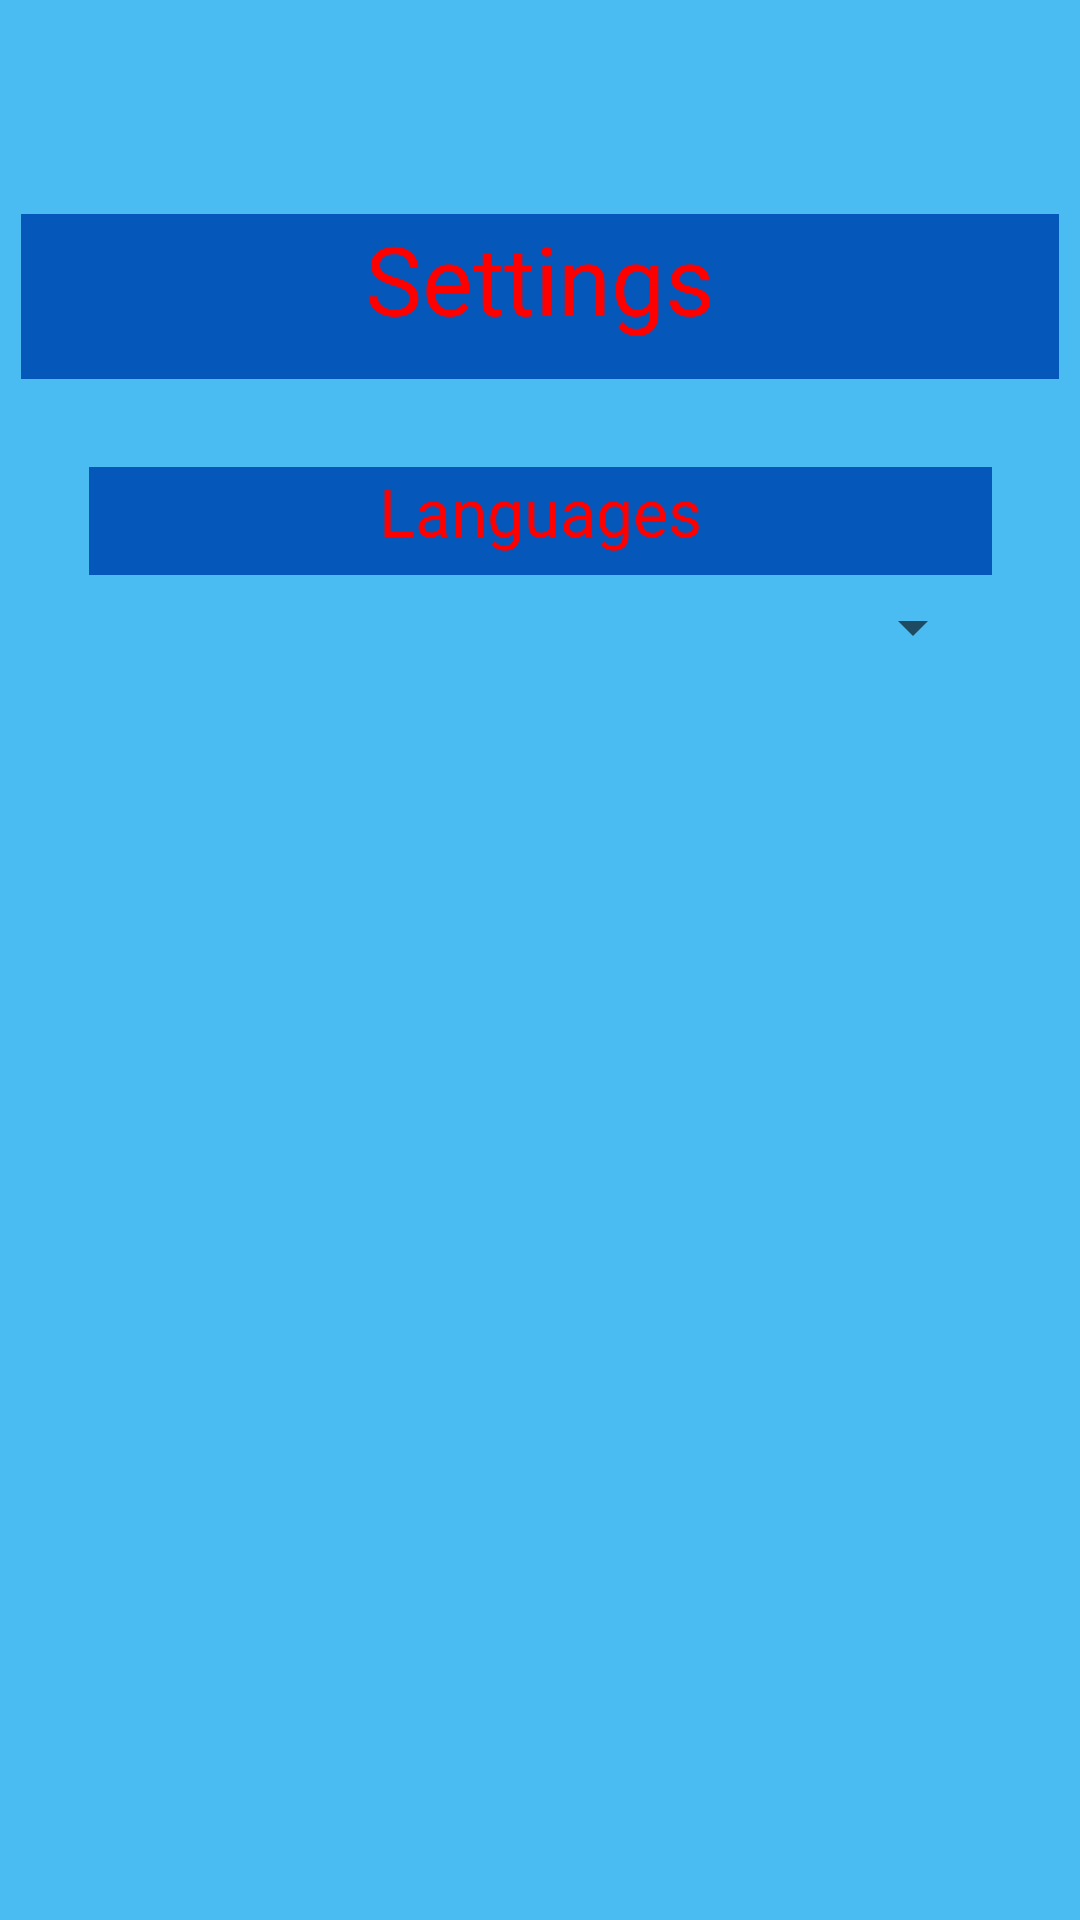

Write the Android layout XML for this screen, with the resource values it uses.
<!-- AndroidManifest.xml: application theme Theme.FinalARApp -->
<!-- res/layout/activity_settings_page.xml -->
<?xml version="1.0" encoding="utf-8"?>
<androidx.constraintlayout.widget.ConstraintLayout xmlns:android="http://schemas.android.com/apk/res/android"
    xmlns:app="http://schemas.android.com/apk/res-auto"
    xmlns:tools="http://schemas.android.com/tools"
    android:layout_width="match_parent"
    android:layout_height="match_parent"
    android:background="#4BBCF1"
    tools:context=".SettingsPage">

    <TextView
        android:id="@+id/textView"
        android:layout_width="301dp"
        android:layout_height="36dp"
        android:background="#0657BA"
        android:gravity="center_horizontal"
        android:text="@string/language_title"
        android:textColor="#FF0000"
        android:textSize="22sp"
        app:layout_constraintBottom_toBottomOf="parent"
        app:layout_constraintEnd_toEndOf="parent"
        app:layout_constraintStart_toStartOf="parent"
        app:layout_constraintTop_toTopOf="parent"
        app:layout_constraintVertical_bias="0.258" />

    <TextView
        android:layout_width="346dp"
        android:layout_height="55dp"
        android:background="#0657BA"
        android:gravity="center_horizontal"
        android:text="@string/settings_title"
        android:textColor="#FF0000"
        android:textSize="32sp"
        android:scaleType="fitCenter"
        app:layout_constraintBottom_toBottomOf="parent"
        app:layout_constraintEnd_toEndOf="parent"
        app:layout_constraintHorizontal_bias="0.492"
        app:layout_constraintStart_toStartOf="parent"
        app:layout_constraintTop_toTopOf="parent"
        app:layout_constraintVertical_bias="0.122" />

    <ImageButton
        android:id="@+id/back_button"
        android:layout_width="50dp"
        android:layout_height="47dp"
        android:adjustViewBounds="true"
        android:background="@android:color/transparent"
        android:scaleType="fitCenter"
        app:layout_constraintBottom_toBottomOf="parent"
        app:layout_constraintEnd_toEndOf="parent"
        app:layout_constraintHorizontal_bias="0.088"
        app:layout_constraintStart_toStartOf="parent"
        app:layout_constraintTop_toTopOf="parent"
        app:layout_constraintVertical_bias="0.04"
        app:srcCompat="@drawable/backbutton" />

    <Spinner
        android:id="@+id/spinner_languages"
        android:layout_width="297dp"
        android:layout_height="44dp"
        android:spinnerMode="dropdown"
        app:layout_constraintBottom_toBottomOf="parent"
        app:layout_constraintEnd_toEndOf="parent"
        app:layout_constraintHorizontal_bias="0.495"
        app:layout_constraintStart_toStartOf="parent"
        app:layout_constraintTop_toTopOf="parent"
        app:layout_constraintVertical_bias="0.314" />


</androidx.constraintlayout.widget.ConstraintLayout>
<!-- resources referenced by this layout -->
<resources>
  <string name="language_title">Languages</string>
  <string name="settings_title">Settings</string>
  <style name="Theme.FinalARApp" parent="Theme.MaterialComponents.DayNight.DarkActionBar">
          
          <item name="colorPrimary">#4BBCF1</item>
          <item name="colorPrimaryVariant">#4BBCF1</item>
          <item name="colorOnPrimary">#4BBCF1</item>
          
          <item name="colorSecondary">#DA0303</item>
          <item name="colorSecondaryVariant">#DA0303</item>
          <item name="colorOnSecondary">#DA0303</item>
          
          <item name="android:statusBarColor">?attr/colorPrimaryVariant</item>
          
      </style>
</resources>
